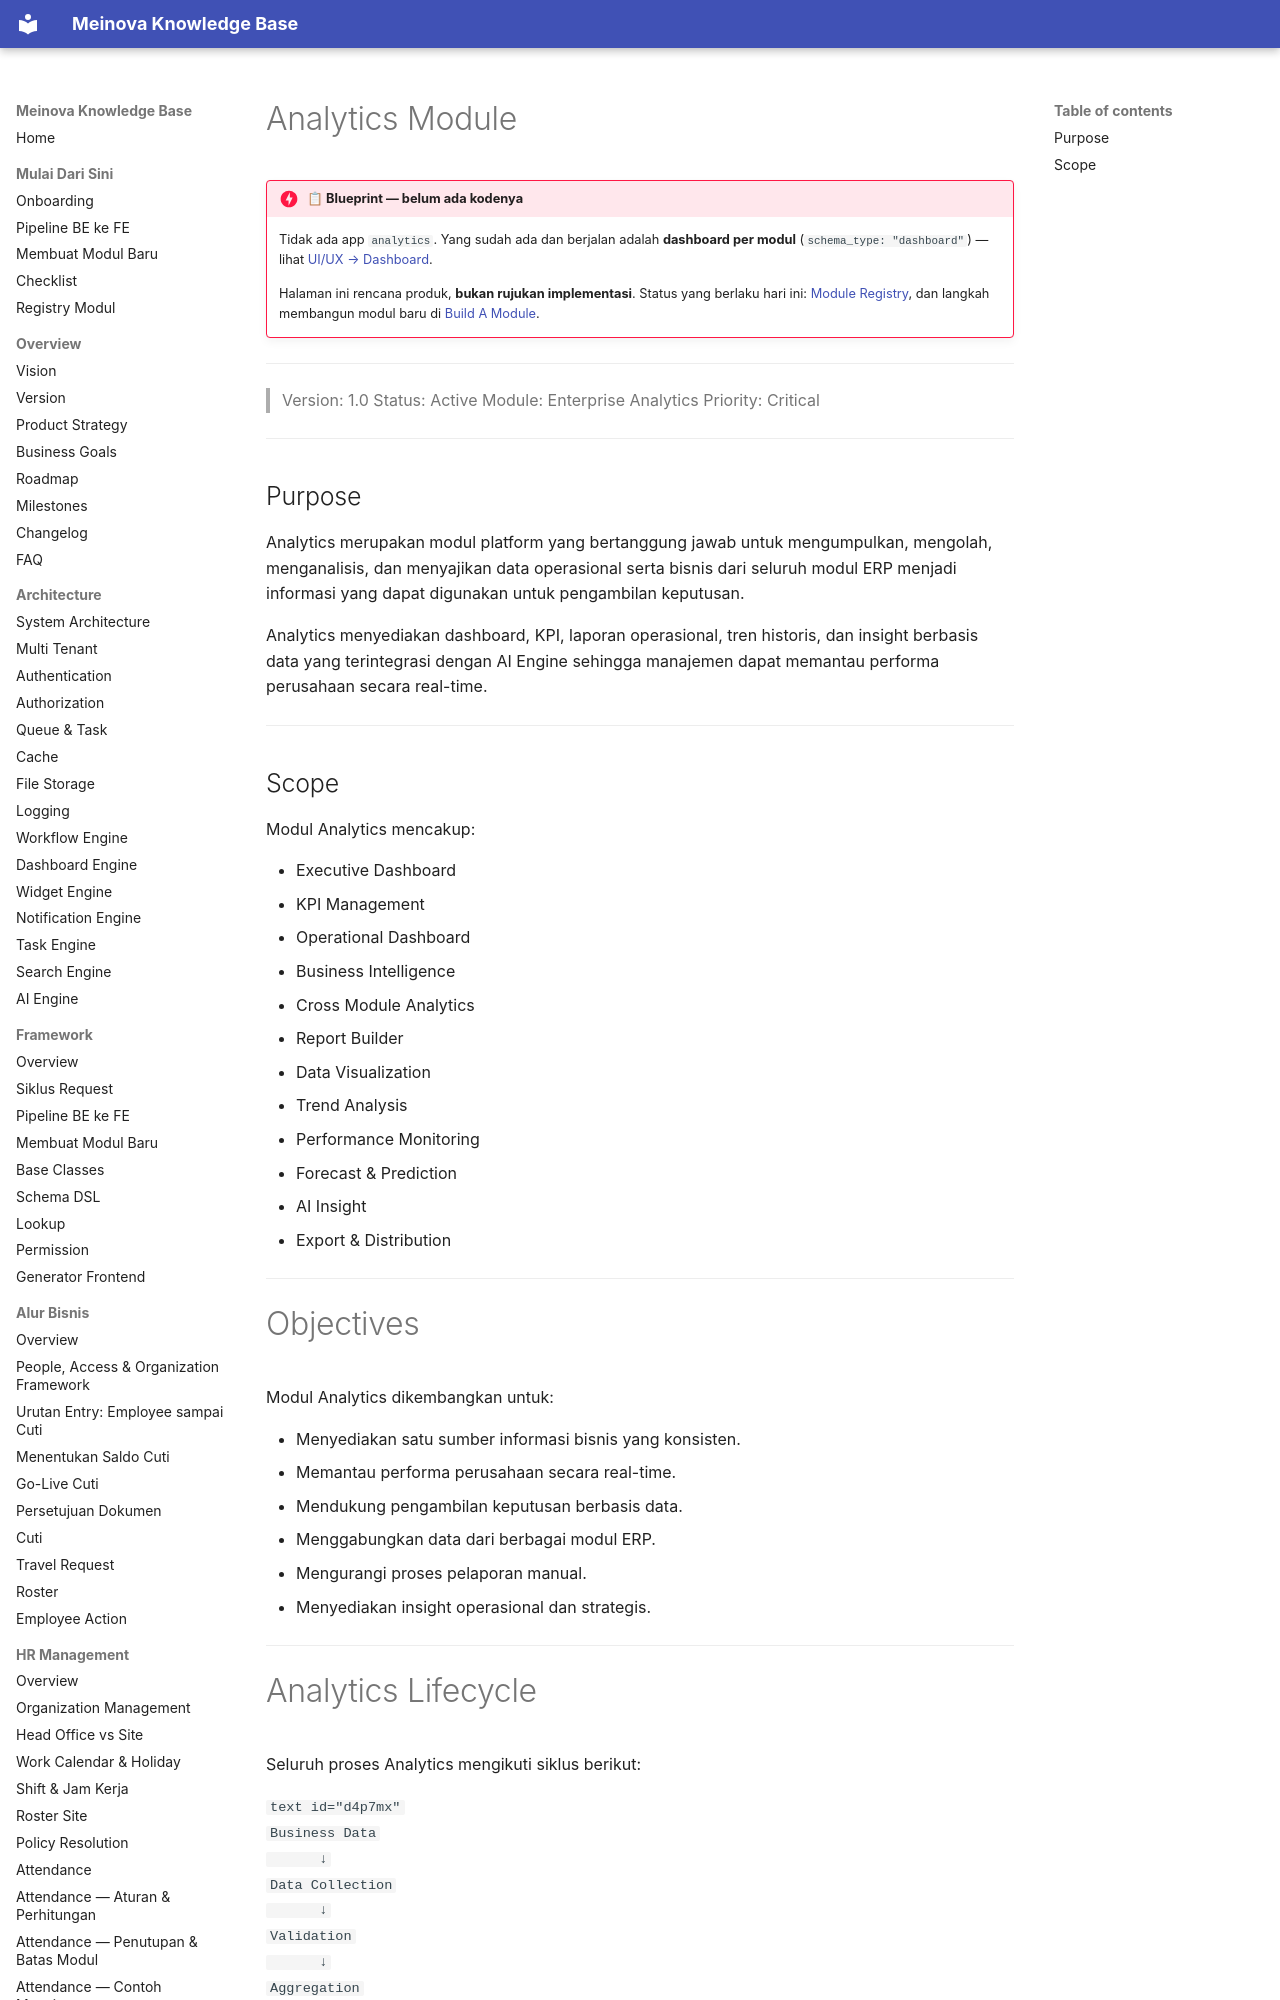

repository: 21bria/meinova-erp-api · page: 03-modules/analytics/Overview/index.html · generator: mkdocs

# Analytics Module

!!! danger "📋 Blueprint — belum ada kodenya"
    Tidak ada app `analytics`. Yang sudah ada dan berjalan adalah **dashboard per modul** (`schema_type: "dashboard"`) — lihat [UI/UX → Dashboard](../../04-ui-ux/Dashboard.md).

    Halaman ini rencana produk, **bukan rujukan implementasi**. Status yang berlaku hari ini: [Module Registry](../Module-Registry.md), dan langkah membangun modul baru di [Build A Module](../../02-Framework/Build-A-Module.md).

---



> Version: 1.0
> Status: Active
> Module: Enterprise Analytics
> Priority: Critical

---

## Purpose

Analytics merupakan modul platform yang bertanggung jawab untuk mengumpulkan, mengolah, menganalisis, dan menyajikan data operasional serta bisnis dari seluruh modul ERP menjadi informasi yang dapat digunakan untuk pengambilan keputusan.

Analytics menyediakan dashboard, KPI, laporan operasional, tren historis, dan insight berbasis data yang terintegrasi dengan AI Engine sehingga manajemen dapat memantau performa perusahaan secara real-time.

---
